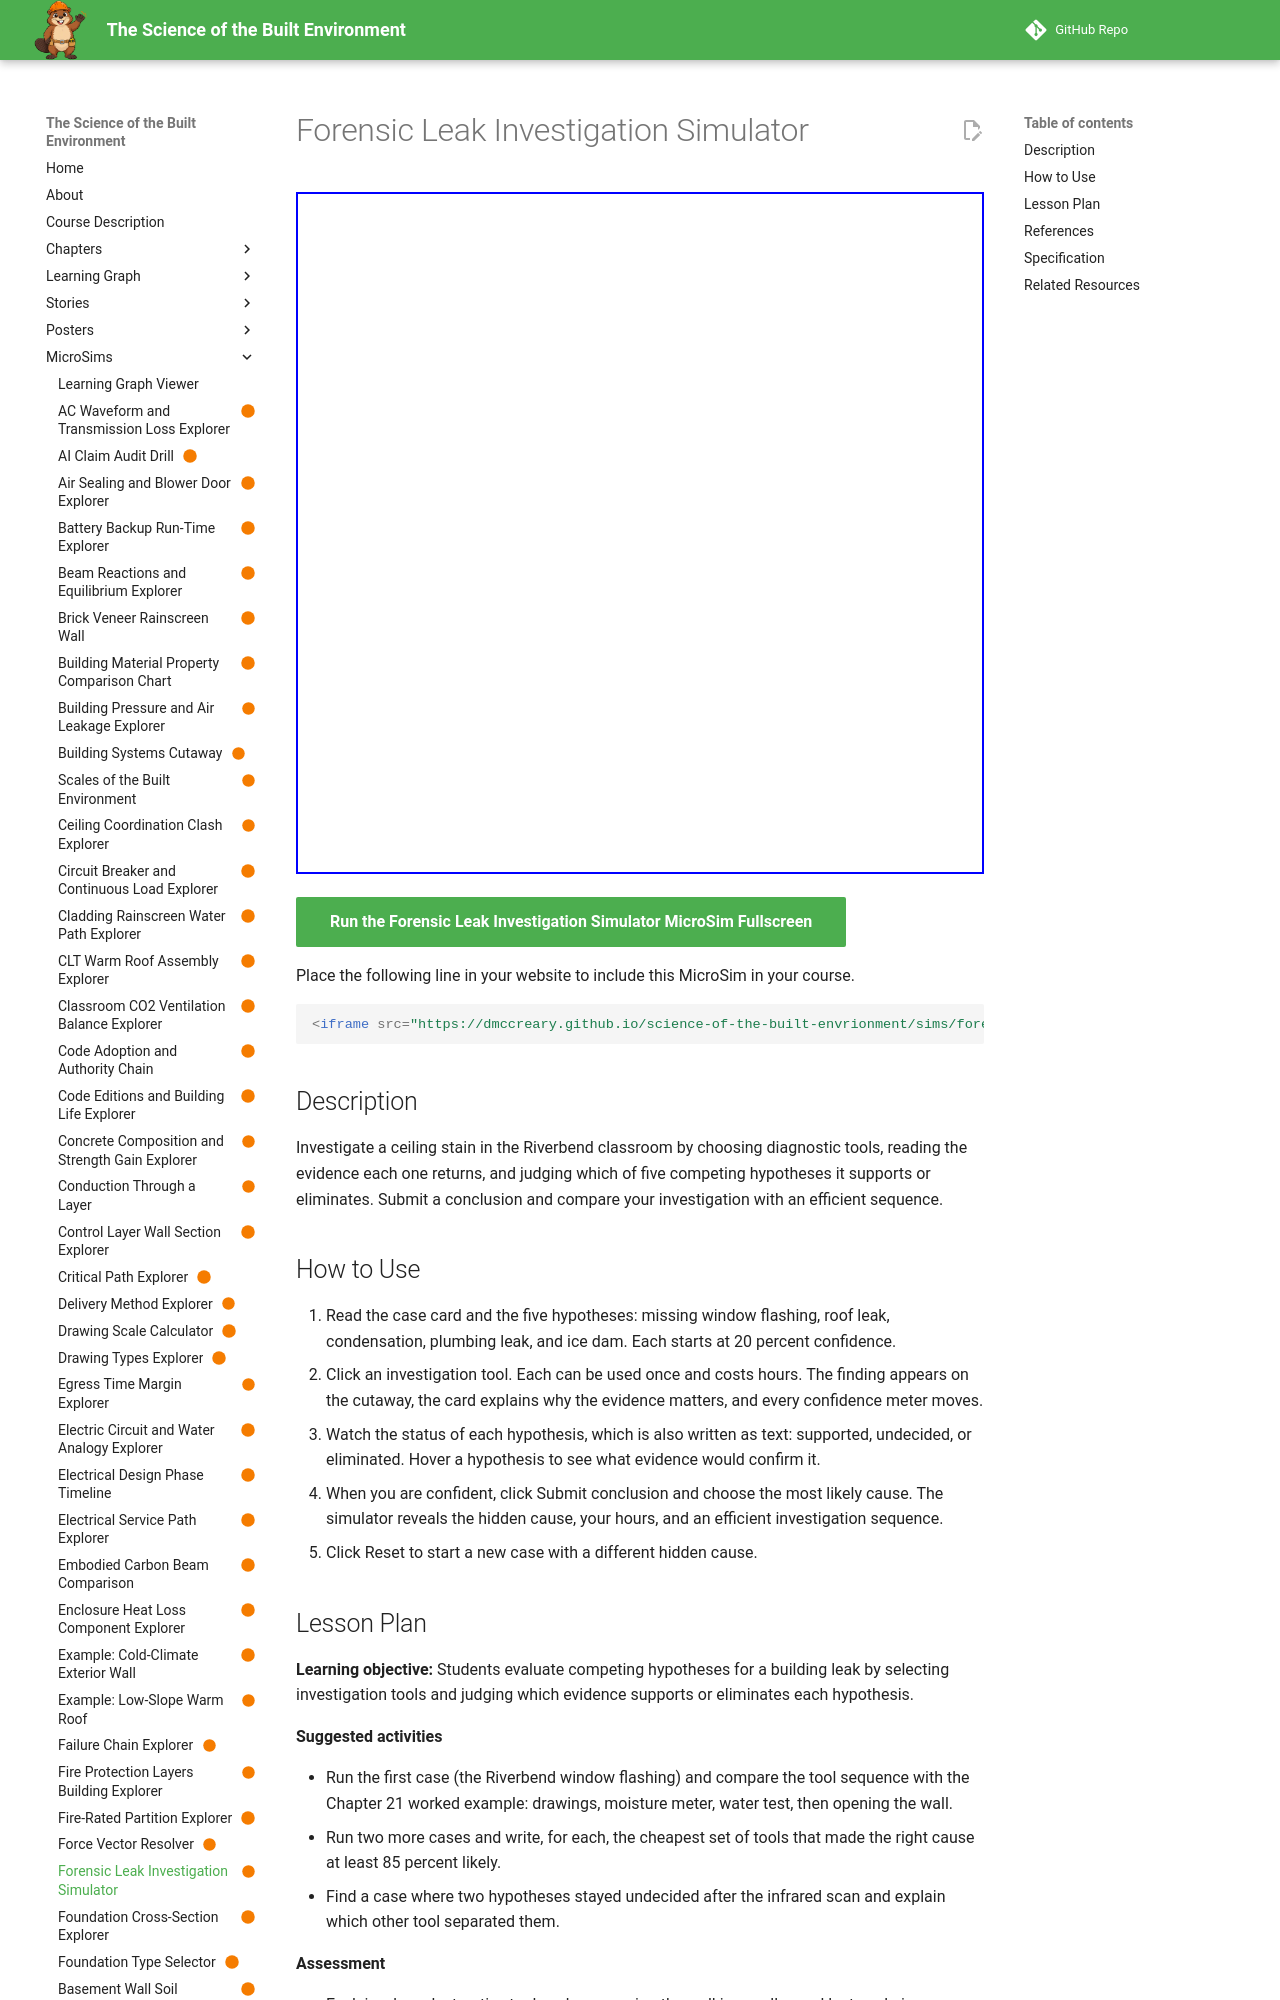

repository: dmccreary/science-of-the-built-envrionment · page: sims/forensic-leak-investigation-simulator/index.html · generator: mkdocs

---
title: "Forensic Leak Investigation Simulator"
description: "Investigate a ceiling stain in the Riverbend classroom by choosing diagnostic tools, reading the evidence each one returns, and judging which of five competing hypotheses it supports or eliminates. Submit a conclusion and compare your investigation with an efficient sequence."
image: /sims/forensic-leak-investigation-simulator/forensic-leak-investigation-simulator.png
og:image: /sims/forensic-leak-investigation-simulator/forensic-leak-investigation-simulator.png
twitter:image: /sims/forensic-leak-investigation-simulator/forensic-leak-investigation-simulator.png
social:
   cards: false
status: built
library: p5.js
bloom_level: Evaluate
---

# Forensic Leak Investigation Simulator

<iframe src="main.html" width="100%" height="682" scrolling="no"></iframe>

[Run the Forensic Leak Investigation Simulator MicroSim Fullscreen](main.html){ .md-button .md-button--primary }

Place the following line in your website to include this MicroSim in your course.

```html
<iframe src="https://dmccreary.github.io/science-of-the-built-envrionment/sims/forensic-leak-investigation-simulator/main.html" width="100%" height="682" scrolling="no"></iframe>
```

## Description

Investigate a ceiling stain in the Riverbend classroom by choosing diagnostic tools, reading the evidence each one returns, and judging which of five competing hypotheses it supports or eliminates. Submit a conclusion and compare your investigation with an efficient sequence.

## How to Use

1. Read the case card and the five hypotheses: missing window flashing, roof leak, condensation, plumbing leak, and ice dam. Each starts at 20 percent confidence.
2. Click an investigation tool. Each can be used once and costs hours. The finding appears on the cutaway, the card explains why the evidence matters, and every confidence meter moves.
3. Watch the status of each hypothesis, which is also written as text: supported, undecided, or eliminated. Hover a hypothesis to see what evidence would confirm it.
4. When you are confident, click Submit conclusion and choose the most likely cause. The simulator reveals the hidden cause, your hours, and an efficient investigation sequence.
5. Click Reset to start a new case with a different hidden cause.
